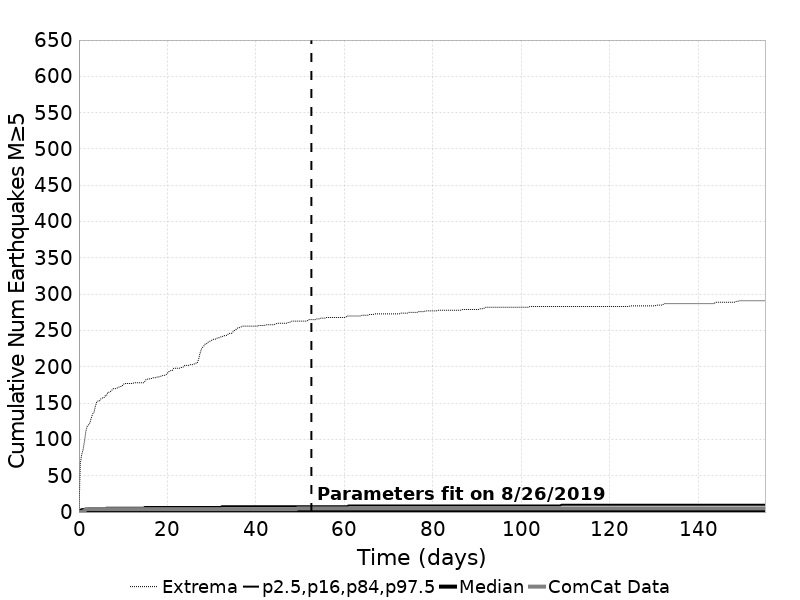

The table this chart was drawn from, first rows:
Time (days), ComCat Data, Simulation Mean, Simulation Median, Simulation Mode, Simulation Minimum, Simulation Maximum, 2.5 %-ile, 16 %-ile, 84 %-ile, 97.5 %-ile
0.0, 0.0, 0.0, 0.0, 0.0, 0.0, 0.0, 0.0, 0.0, 0.0, 0.0
0.3108, 0.0, 0.6877, 0.0, 0.0, 0.0, 67.0, 0.0, 0.0, 1.0, 3.0
0.6217, 0.0, 0.8358, 0.0, 0.0, 0.0, 79.0, 0.0, 0.0, 2.0, 4.0
0.9325, 1.0, 0.9294, 1.0, 0.0, 0.0, 86.0, 0.0, 0.0, 2.0, 4.0
1.243, 1.0, 0.998, 1.0, 0.0, 0.0, 97.0, 0.0, 0.0, 2.0, 4.0
1.554, 4.0, 1.053, 1.0, 0.0, 0.0, 111.0, 0.0, 0.0, 2.0, 4.0
1.865, 4.0, 1.098, 1.0, 0.0, 0.0, 118.0, 0.0, 0.0, 2.0, 4.0
2.176, 4.0, 1.136, 1.0, 0.0, 0.0, 120.0, 0.0, 0.0, 2.0, 5.0
2.487, 4.0, 1.171, 1.0, 0.0, 0.0, 123.0, 0.0, 0.0, 2.0, 5.0
2.798, 4.0, 1.202, 1.0, 0.0, 0.0, 130.0, 0.0, 0.0, 2.0, 5.0
3.108, 4.0, 1.229, 1.0, 0.0, 0.0, 135.0, 0.0, 0.0, 2.0, 5.0
3.419, 4.0, 1.255, 1.0, 0.0, 0.0, 138.0, 0.0, 0.0, 2.0, 5.0
3.73, 4.0, 1.279, 1.0, 0.0, 0.0, 146.0, 0.0, 0.0, 2.0, 5.0
4.041, 4.0, 1.3, 1.0, 0.0, 0.0, 152.0, 0.0, 0.0, 2.0, 5.0
4.352, 4.0, 1.322, 1.0, 0.0, 0.0, 153.0, 0.0, 0.0, 2.0, 5.0
4.663, 4.0, 1.341, 1.0, 0.0, 0.0, 153.0, 0.0, 0.0, 2.0, 5.0
4.973, 4.0, 1.359, 1.0, 0.0, 0.0, 156.0, 0.0, 0.0, 2.0, 5.0
5.284, 4.0, 1.377, 1.0, 0.0, 0.0, 157.0, 0.0, 0.0, 2.0, 5.0
5.595, 4.0, 1.393, 1.0, 0.0, 0.0, 157.0, 0.0, 0.0, 2.0, 5.0
5.906, 4.0, 1.408, 1.0, 0.0, 0.0, 160.0, 0.0, 0.0, 2.0, 5.0
6.217, 4.0, 1.422, 1.0, 0.0, 0.0, 160.0, 0.0, 0.0, 2.0, 6.0
6.528, 4.0, 1.436, 1.0, 0.0, 0.0, 165.0, 0.0, 0.0, 2.0, 6.0
6.839, 4.0, 1.449, 1.0, 0.0, 0.0, 165.0, 0.0, 0.0, 2.0, 6.0
7.149, 4.0, 1.462, 1.0, 0.0, 0.0, 166.0, 0.0, 0.0, 2.0, 6.0
7.46, 4.0, 1.474, 1.0, 0.0, 0.0, 168.0, 0.0, 0.0, 2.0, 6.0
7.771, 4.0, 1.486, 1.0, 0.0, 0.0, 170.0, 0.0, 0.0, 3.0, 6.0
8.082, 4.0, 1.498, 1.0, 0.0, 0.0, 170.0, 0.0, 0.0, 3.0, 6.0
8.393, 4.0, 1.509, 1.0, 0.0, 0.0, 170.0, 0.0, 0.0, 3.0, 6.0
8.704, 4.0, 1.52, 1.0, 0.0, 0.0, 171.0, 0.0, 0.0, 3.0, 6.0
9.014, 4.0, 1.53, 1.0, 0.0, 0.0, 172.0, 0.0, 0.0, 3.0, 6.0
9.325, 4.0, 1.541, 1.0, 0.0, 0.0, 173.0, 0.0, 0.0, 3.0, 6.0
9.636, 4.0, 1.551, 1.0, 0.0, 0.0, 173.0, 0.0, 0.0, 3.0, 6.0
9.947, 4.0, 1.56, 1.0, 0.0, 0.0, 175.0, 0.0, 0.0, 3.0, 6.0
10.26, 4.0, 1.57, 1.0, 0.0, 0.0, 177.0, 0.0, 0.0, 3.0, 6.0
10.57, 4.0, 1.579, 1.0, 0.0, 0.0, 177.0, 0.0, 0.0, 3.0, 6.0
10.88, 4.0, 1.587, 1.0, 0.0, 0.0, 177.0, 0.0, 0.0, 3.0, 6.0
11.19, 4.0, 1.596, 1.0, 0.0, 0.0, 177.0, 0.0, 0.0, 3.0, 6.0
11.5, 4.0, 1.604, 1.0, 0.0, 0.0, 177.0, 0.0, 0.0, 3.0, 6.0
11.81, 4.0, 1.612, 1.0, 0.0, 0.0, 177.0, 0.0, 0.0, 3.0, 6.0
12.12, 4.0, 1.619, 1.0, 0.0, 0.0, 177.0, 0.0, 0.0, 3.0, 6.0
12.43, 4.0, 1.627, 1.0, 0.0, 0.0, 178.0, 0.0, 0.0, 3.0, 6.0
12.74, 4.0, 1.634, 1.0, 0.0, 0.0, 178.0, 0.0, 0.0, 3.0, 6.0
13.06, 4.0, 1.642, 1.0, 0.0, 0.0, 178.0, 0.0, 0.0, 3.0, 6.0
13.37, 4.0, 1.65, 1.0, 0.0, 0.0, 178.0, 0.0, 0.0, 3.0, 6.0
13.68, 4.0, 1.657, 1.0, 0.0, 0.0, 178.0, 0.0, 0.0, 3.0, 6.0
13.99, 4.0, 1.664, 1.0, 0.0, 0.0, 178.0, 0.0, 0.0, 3.0, 6.0
14.3, 4.0, 1.671, 1.0, 0.0, 0.0, 178.0, 0.0, 0.0, 3.0, 6.0
14.61, 4.0, 1.678, 1.0, 0.0, 0.0, 178.0, 0.0, 0.0, 3.0, 6.0
14.92, 4.0, 1.685, 1.0, 0.0, 0.0, 180.0, 0.0, 0.0, 3.0, 7.0
15.23, 4.0, 1.692, 1.0, 0.0, 0.0, 183.0, 0.0, 0.0, 3.0, 7.0
15.54, 4.0, 1.699, 1.0, 0.0, 0.0, 183.0, 0.0, 0.0, 3.0, 7.0
15.85, 4.0, 1.705, 1.0, 0.0, 0.0, 183.0, 0.0, 0.0, 3.0, 7.0
16.16, 4.0, 1.711, 1.0, 0.0, 0.0, 184.0, 0.0, 0.0, 3.0, 7.0
16.47, 4.0, 1.717, 1.0, 0.0, 0.0, 184.0, 0.0, 0.0, 3.0, 7.0
16.79, 4.0, 1.722, 1.0, 0.0, 0.0, 185.0, 0.0, 0.0, 3.0, 7.0
17.1, 4.0, 1.728, 1.0, 0.0, 0.0, 185.0, 0.0, 0.0, 3.0, 7.0
17.41, 4.0, 1.734, 1.0, 0.0, 0.0, 185.0, 0.0, 0.0, 3.0, 7.0
17.72, 4.0, 1.74, 1.0, 0.0, 0.0, 186.0, 0.0, 0.0, 3.0, 7.0
18.03, 4.0, 1.745, 1.0, 0.0, 0.0, 186.0, 0.0, 0.0, 3.0, 7.0
18.34, 4.0, 1.751, 1.0, 0.0, 0.0, 187.0, 0.0, 0.0, 3.0, 7.0
... 440 more rows
